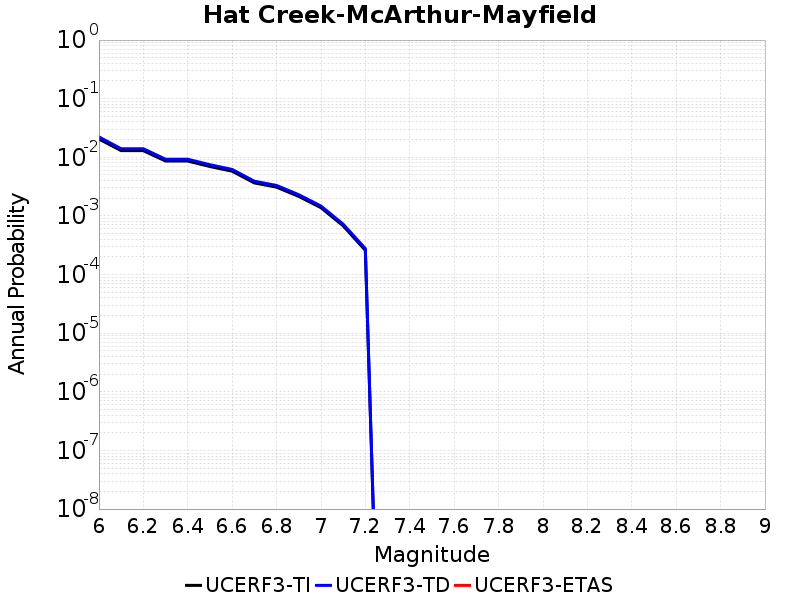

Source data for this figure (header and first rows):
Magnitude, UCERF3-TI Prob, UCERF3-TD Prob, UCERF3-ETAS Prob
6.0, 0.02049, 0.02226, 0.0
6.1, 0.01298, 0.01402, 0.0
6.2, 0.01298, 0.01402, 0.0
6.3, 0.008637, 0.009286, 0.0
6.4, 0.008637, 0.009286, 0.0
6.5, 0.006965, 0.007476, 0.0
6.6, 0.005795, 0.006214, 0.0
6.7, 0.003656, 0.003916, 0.0
6.8, 0.003095, 0.003314, 0.0
6.9, 0.002153, 0.002304, 0.0
7.0, 0.001382, 0.001478, 0.0
7.1, 6.7770475E-4, 7.2499545E-4, 0.0
7.2, 2.5919956E-4, 2.777286E-4, 0.0
